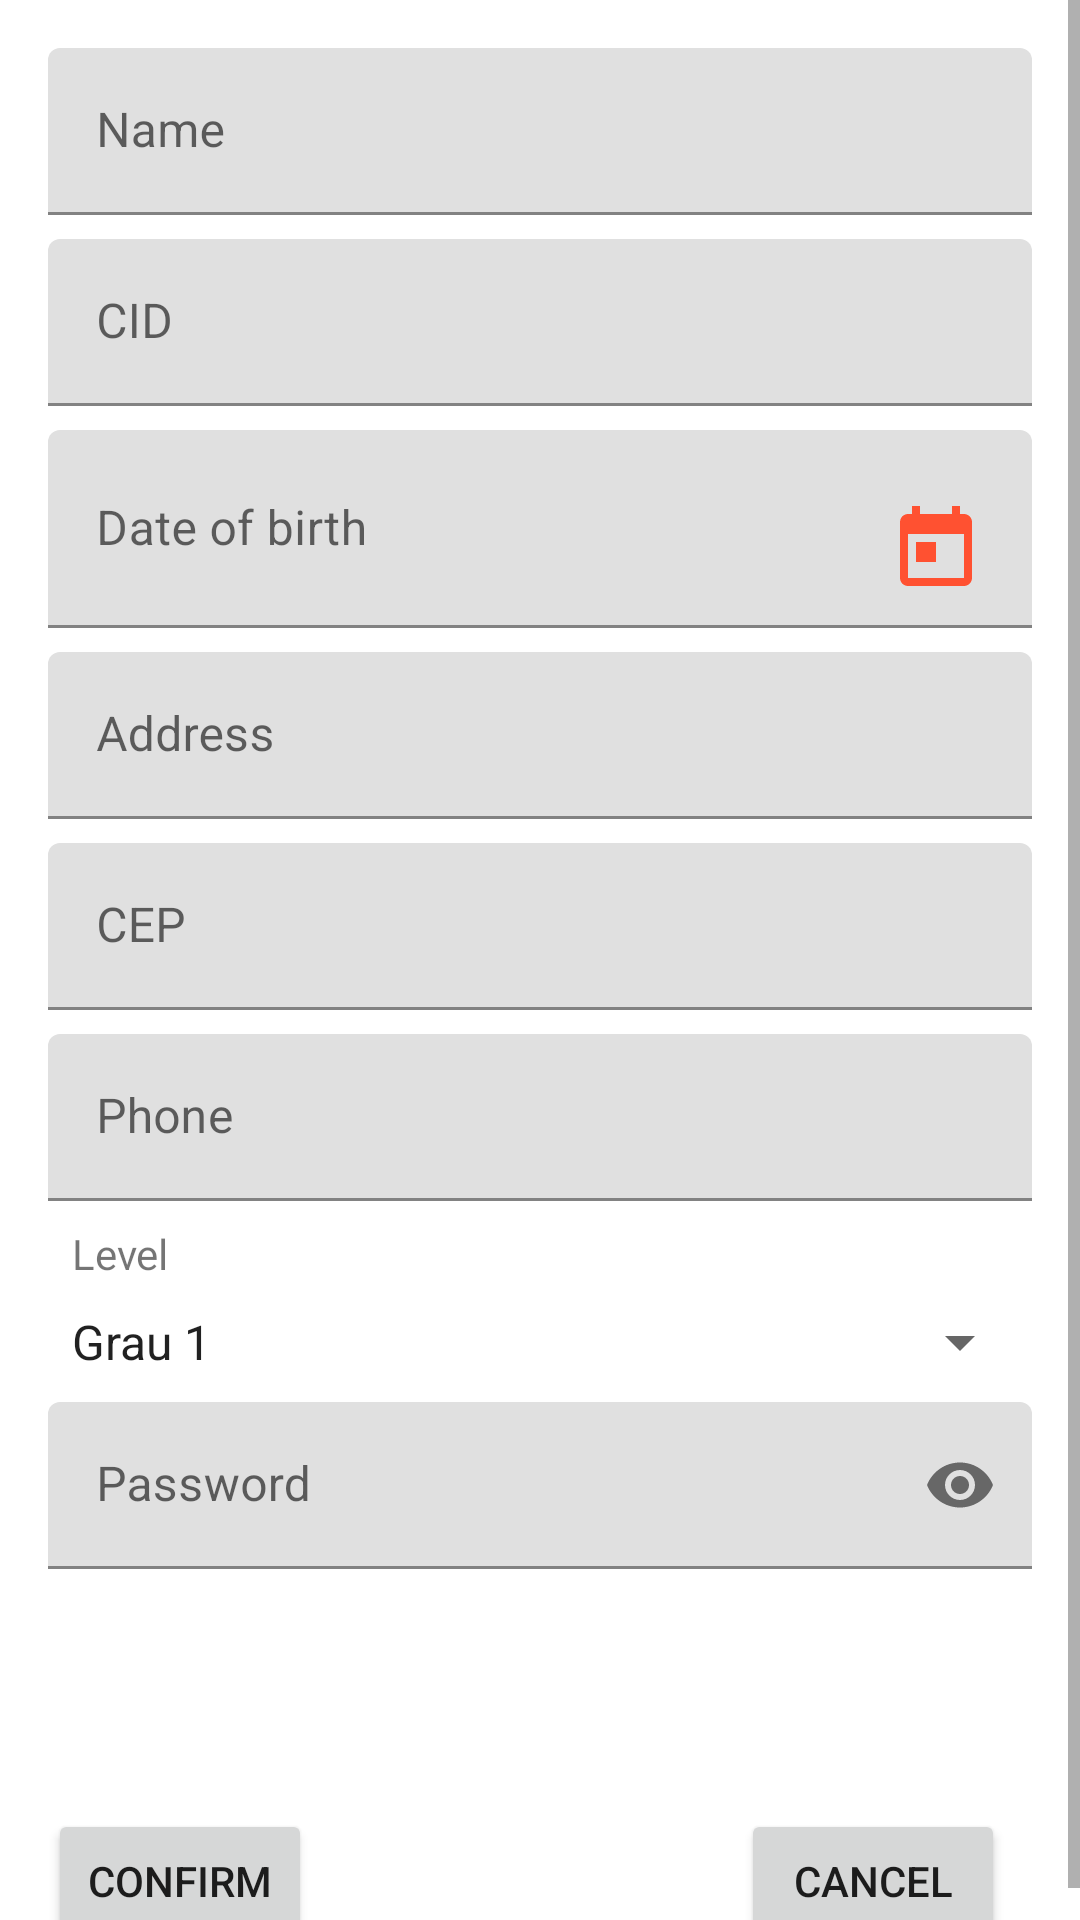

Layout XML and referenced resources for this Android screen:
<!-- AndroidManifest.xml: application theme AppTheme -->
<!-- res/layout/activity_new_user.xml -->
<?xml version="1.0" encoding="utf-8"?>
<ScrollView xmlns:android="http://schemas.android.com/apk/res/android"
    xmlns:app="http://schemas.android.com/apk/res-auto"
    xmlns:tools="http://schemas.android.com/tools"
    android:layout_height="match_parent"
    android:layout_width="match_parent"
    android:fillViewport="true">
    <androidx.constraintlayout.widget.ConstraintLayout
        android:layout_width="match_parent"
        android:layout_height="wrap_content"
    tools:context=".activity.new_user">

        <com.google.android.material.textfield.TextInputLayout
            android:id="@+id/user_name_l"
            android:layout_width="match_parent"
            android:layout_height="wrap_content"
            android:layout_marginStart="16dp"
            android:layout_marginTop="16dp"
            android:layout_marginEnd="16dp"
            app:layout_constraintEnd_toEndOf="parent"
            app:layout_constraintStart_toStartOf="parent"
            app:layout_constraintTop_toTopOf="parent">

            <com.google.android.material.textfield.TextInputEditText
                android:id="@+id/user_name_ed"
                android:layout_width="match_parent"
                android:layout_height="wrap_content"
                android:hint="@string/user_name"
                android:inputType="textPersonName|text" />
        </com.google.android.material.textfield.TextInputLayout>



        <com.google.android.material.textfield.TextInputLayout
            android:id="@+id/user_cid_l"
            android:layout_width="match_parent"
            android:layout_height="wrap_content"
            android:layout_marginStart="16dp"
            android:layout_marginTop="8dp"
            android:layout_marginEnd="16dp"
            app:layout_constraintEnd_toEndOf="parent"
            app:layout_constraintStart_toStartOf="parent"
            app:layout_constraintTop_toBottomOf="@+id/user_name_l">

            <com.google.android.material.textfield.TextInputEditText
                android:id="@+id/user_cid_ed"
                android:layout_width="match_parent"
                android:layout_height="wrap_content"
                android:hint="@string/user_cid"
                android:inputType="number" />
        </com.google.android.material.textfield.TextInputLayout>

        <com.google.android.material.textfield.TextInputLayout
            android:id="@+id/user_date_l"
            android:layout_width="match_parent"
            android:layout_height="wrap_content"
            android:layout_marginStart="16dp"
            android:layout_marginTop="8dp"
            android:layout_marginEnd="16dp"
            app:layout_constraintEnd_toEndOf="parent"
            app:layout_constraintStart_toStartOf="parent"
            app:layout_constraintTop_toBottomOf="@+id/user_cid_l">

            <com.google.android.material.textfield.TextInputEditText
                android:id="@+id/user_date_ed"
                android:layout_width="match_parent"
                android:layout_height="wrap_content"
                android:drawableEnd="@drawable/ic_today_black_32dp"
                android:hint="@string/user_date"
                android:inputType="date" />
        </com.google.android.material.textfield.TextInputLayout>

        <com.google.android.material.textfield.TextInputLayout
            android:id="@+id/user_address_l"
            android:layout_width="match_parent"
            android:layout_height="wrap_content"
            android:layout_marginStart="16dp"
            android:layout_marginTop="8dp"
            android:layout_marginEnd="16dp"
            app:layout_constraintEnd_toEndOf="parent"
            app:layout_constraintStart_toStartOf="parent"
            app:layout_constraintTop_toBottomOf="@id/user_date_l">

            <com.google.android.material.textfield.TextInputEditText
                android:id="@+id/user_address_ed"
                android:layout_width="match_parent"
                android:layout_height="wrap_content"
                android:hint="@string/user_address" />
        </com.google.android.material.textfield.TextInputLayout>

        <com.google.android.material.textfield.TextInputLayout
            android:id="@+id/user_cep_l"
            android:layout_width="match_parent"
            android:layout_height="wrap_content"
            android:layout_marginStart="16dp"
            android:layout_marginTop="8dp"
            android:layout_marginEnd="16dp"
            app:layout_constraintEnd_toEndOf="parent"
            app:layout_constraintStart_toStartOf="parent"
            app:layout_constraintTop_toBottomOf="@+id/user_address_l">

            <com.google.android.material.textfield.TextInputEditText
                android:id="@+id/user_cep_ed"
                android:layout_width="match_parent"
                android:layout_height="wrap_content"
                android:hint="@string/user_cep"
                android:inputType="number" />
        </com.google.android.material.textfield.TextInputLayout>

        <com.google.android.material.textfield.TextInputLayout
            android:id="@+id/user_tel_l"
            android:layout_width="match_parent"
            android:layout_height="wrap_content"
            android:layout_marginStart="16dp"
            android:layout_marginTop="8dp"
            android:layout_marginEnd="16dp"
            app:layout_constraintEnd_toEndOf="parent"
            app:layout_constraintStart_toStartOf="parent"
            app:layout_constraintTop_toBottomOf="@+id/user_cep_l">

            <com.google.android.material.textfield.TextInputEditText
                android:id="@+id/user_tel_ed"
                android:layout_width="match_parent"
                android:layout_height="wrap_content"
                android:hint="@string/user_tel"
                android:inputType="phone" />
        </com.google.android.material.textfield.TextInputLayout>

        <TextView
            android:id="@+id/tx_level"
            android:layout_width="0dp"
            android:layout_height="wrap_content"
            android:layout_marginStart="16dp"
            android:layout_marginTop="8dp"
            android:layout_marginEnd="16dp"
            android:paddingStart="8dp"
            android:text="@string/user_level"
            app:layout_constraintEnd_toEndOf="parent"
            app:layout_constraintStart_toStartOf="parent"
            app:layout_constraintTop_toBottomOf="@+id/user_tel_l" />

        <Spinner
            android:id="@+id/level"
            android:layout_width="match_parent"
            android:layout_height="wrap_content"
            android:layout_marginStart="16dp"
            android:layout_marginTop="8dp"
            android:layout_marginEnd="16dp"
            android:entries="@array/user_level"
            app:layout_constraintEnd_toEndOf="parent"
            app:layout_constraintStart_toStartOf="parent"
            app:layout_constraintTop_toBottomOf="@+id/tx_level" />

        <com.google.android.material.textfield.TextInputLayout
            android:id="@+id/user_pwd_l"
            android:layout_width="0dp"
            android:layout_height="wrap_content"
            android:layout_marginStart="16dp"
            android:layout_marginTop="8dp"
            android:layout_marginEnd="16dp"
            app:layout_constraintEnd_toEndOf="parent"
            app:layout_constraintStart_toStartOf="parent"
            app:layout_constraintTop_toBottomOf="@+id/level"
            app:passwordToggleEnabled="true">

            <com.google.android.material.textfield.TextInputEditText
                android:id="@+id/user_pwd_ed"
                android:layout_width="match_parent"
                android:layout_height="wrap_content"
                android:hint="@string/user_pwd"
                android:inputType="textPassword"/>
        </com.google.android.material.textfield.TextInputLayout>

        <Button
            android:id="@+id/btn_user_confirm"
            android:layout_width="wrap_content"
            android:layout_height="wrap_content"
            android:layout_marginStart="16dp"
            android:layout_marginTop="80dp"
            android:onClick="confirmNewMember"
            android:text="@string/btn_confirm"
            app:layout_constraintStart_toStartOf="parent"
            app:layout_constraintTop_toBottomOf="@+id/user_pwd_l" />

        <Button
            android:id="@+id/btn_user_cancel"
            android:layout_width="wrap_content"
            android:layout_height="wrap_content"
            android:layout_marginTop="80dp"
            android:layout_marginEnd="25dp"
            android:onClick="Member_Cancel"
            android:text="@string/btn_cancel"
            app:layout_constraintEnd_toEndOf="parent"
            app:layout_constraintTop_toBottomOf="@+id/user_pwd_l" />

    </androidx.constraintlayout.widget.ConstraintLayout>
</ScrollView>
<!-- resources referenced by this layout -->
<resources>
  <string-array name="user_level">
          <item>Grau 1</item>
          <item>Grau 2</item>
      </string-array>
  <!-- drawable ic_today_black_32dp (drawable) -->
  <vector android:height="32dp" android:tint="#FF5131"
      android:viewportHeight="24.0" android:viewportWidth="24.0"
      android:width="32dp" xmlns:android="http://schemas.android.com/apk/res/android">
      <path android:fillColor="#FF000000" android:pathData="M19,3h-1L18,1h-2v2L8,3L8,1L6,1v2L5,3c-1.11,0 -1.99,0.9 -1.99,2L3,19c0,1.1 0.89,2 2,2h14c1.1,0 2,-0.9 2,-2L21,5c0,-1.1 -0.9,-2 -2,-2zM19,19L5,19L5,8h14v11zM7,10h5v5L7,15z"/>
  </vector>
  <string name="btn_cancel">Cancel</string>
  <string name="btn_confirm">Confirm</string>
  <string name="user_address">Address</string>
  <string name="user_cep">CEP</string>
  <string name="user_cid">CID</string>
  <string name="user_date">Date of birth</string>
  <string name="user_level">Level</string>
  <string name="user_name">Name</string>
  <string name="user_pwd">Password</string>
  <string name="user_tel">Phone</string>
  <style name="AppTheme" parent="Theme.MaterialComponents.Light.NoActionBar">
          
          <item name="colorPrimary">@color/colorPrimary</item>
          <item name="colorPrimaryDark">@color/colorPrimaryDark</item>
          <item name="colorAccent">@color/colorAccent</item>
          <item name="android:navigationBarColor">@color/colorPrimary</item>
      </style>
  <color name="colorPrimary">#D50000</color>
  <color name="colorPrimaryDark">#9B0000</color>
  <color name="colorAccent">#FF5131</color>
</resources>
